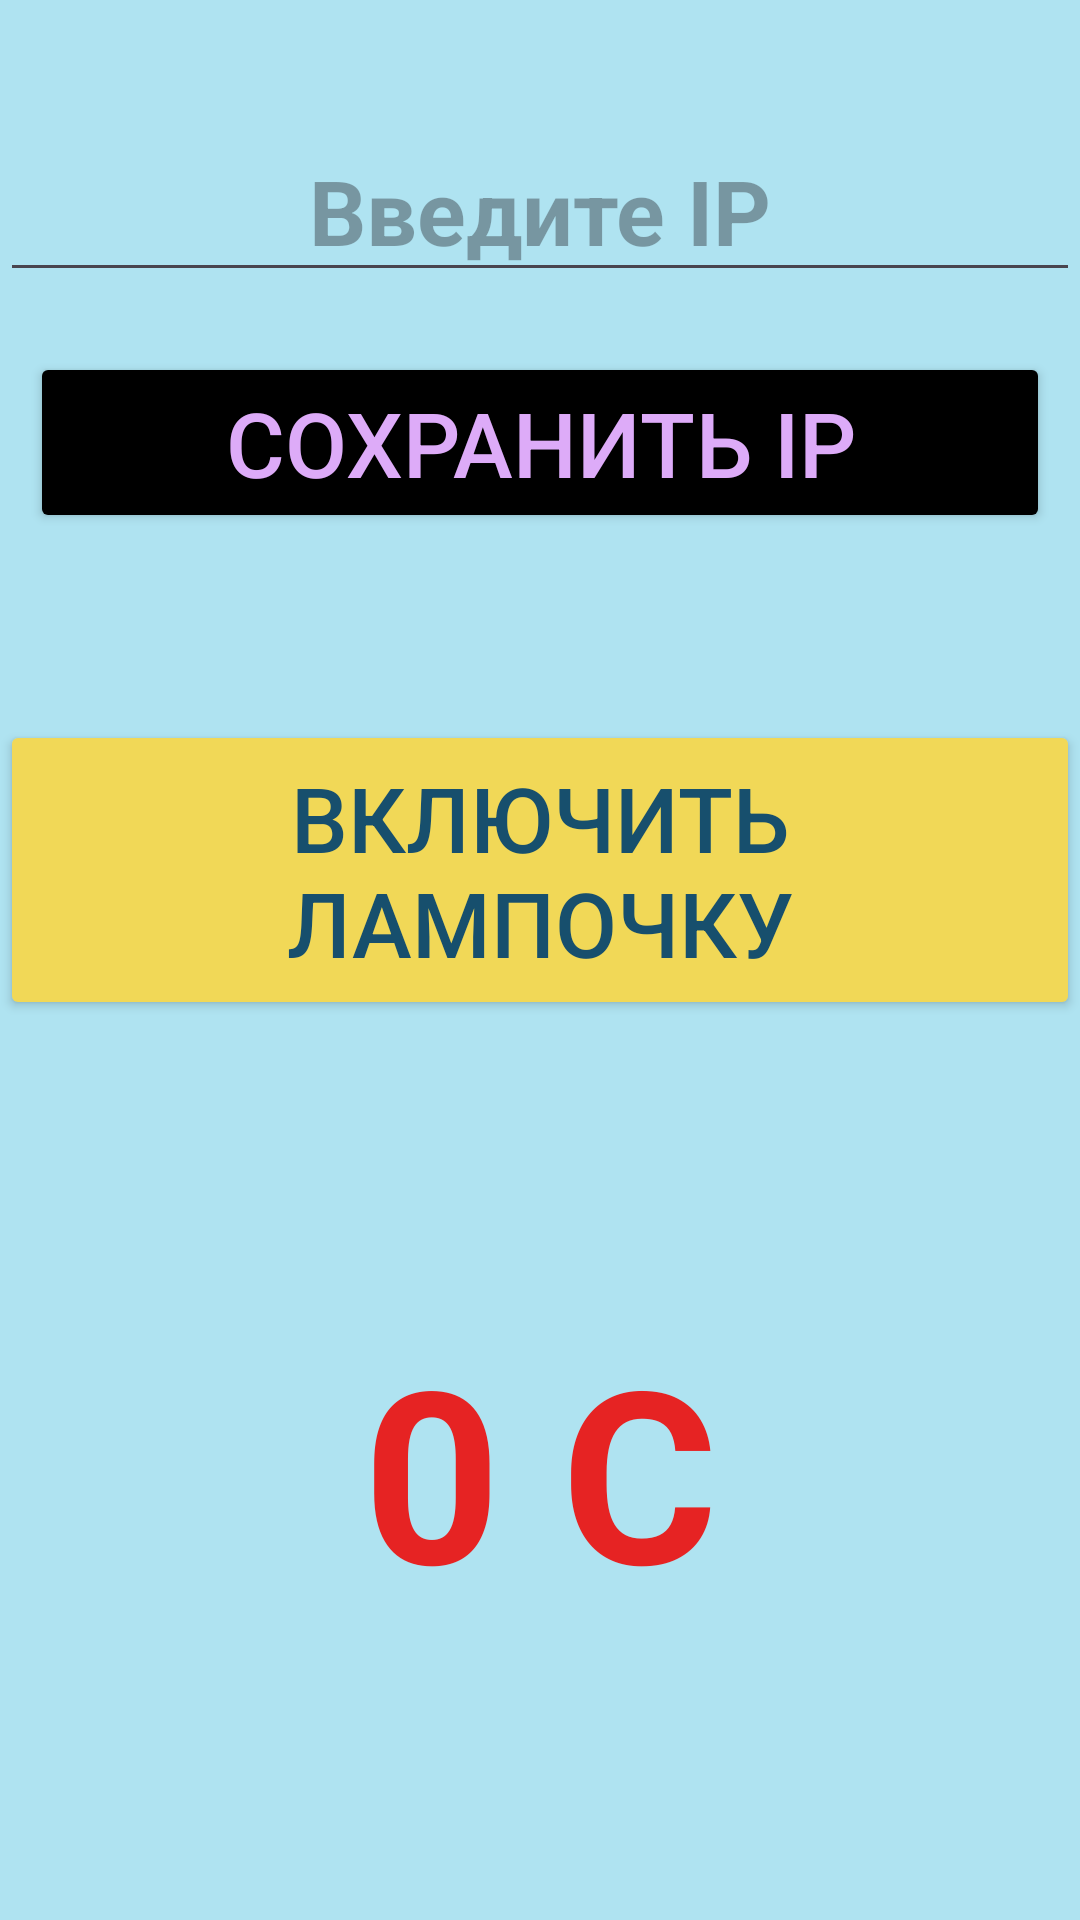

Layout XML and referenced resources for this Android screen:
<!-- AndroidManifest.xml: application theme Theme.RemoteWiFi -->
<!-- res/layout/activity_main.xml -->
<?xml version="1.0" encoding="utf-8"?>
<androidx.constraintlayout.widget.ConstraintLayout xmlns:android="http://schemas.android.com/apk/res/android"
    xmlns:app="http://schemas.android.com/apk/res-auto"
    xmlns:tools="http://schemas.android.com/tools"
    android:id="@+id/main"
    android:layout_width="match_parent"
    android:layout_height="match_parent"
    tools:context=".MainActivity"
    android:background="#7A58CDE1">

    <EditText
        android:id="@+id/ip_ESP"
        android:layout_width="match_parent"
        android:layout_height="wrap_content"
        android:inputType="text"
        android:hint="Введите IP"
        app:layout_constraintEnd_toEndOf="parent"
        app:layout_constraintStart_toStartOf="parent"
        app:layout_constraintTop_toTopOf="parent"
        android:layout_marginTop="40sp"
        android:textSize="@dimen/textSize"
        android:textStyle="bold"
        android:gravity="center"
        android:textColor="#B53FA5" />

    <Button
        android:id="@+id/save_ip_adderss"
        android:layout_width="match_parent"
        android:layout_height="wrap_content"
        android:text="Сохранить IP"
        app:layout_constraintTop_toBottomOf="@id/ip_ESP"
        android:layout_marginTop="20sp"
        android:textSize="@dimen/textSize"
        android:textColor="#DDABF8"
        android:backgroundTint="@color/black"
        app:cornerRadius = "20sp"
        android:layout_marginStart="10sp"
        android:layout_marginEnd="10sp"
        />

    <RelativeLayout
        android:layout_width="match_parent"
        android:layout_height="400sp"
        app:layout_constraintBottom_toBottomOf="parent">

        <Button
            android:id="@+id/light_on_off"
            android:layout_width="wrap_content"
            android:layout_height="100sp"
            android:text="Включить лампочку"
            android:textSize="@dimen/textSize"
            android:backgroundTint="#F1D857"
            android:textColor="#F009466E"
            android:layout_centerHorizontal="true"

            />

    </RelativeLayout>


    <TextView
        android:id="@+id/tvTemp"
        android:layout_width="300sp"
        android:layout_height="200sp"
        app:layout_constraintBottom_toBottomOf="parent"
        android:layout_marginBottom="50sp"
        app:layout_constraintEnd_toEndOf="parent"
        app:layout_constraintStart_toStartOf="parent"
        android:text="0 C"
        android:gravity="center"
        android:textSize="80sp"
        android:textStyle="bold"
        android:textColor="#E62323"/>
</androidx.constraintlayout.widget.ConstraintLayout>
<!-- resources referenced by this layout -->
<resources>
  <color name="black">#FF000000</color>
  <dimen name="textSize">30sp</dimen>
  <style name="Theme.RemoteWiFi" parent="Base.Theme.RemoteWiFi" />
  <style name="Base.Theme.RemoteWiFi" parent="Theme.MaterialComponents.Light.NoActionBar">
          
          <item name="colorPrimary">@color/black_light</item> 
          <item name="colorPrimaryVariant">@color/warm_yellow</item> 
          <item name="colorOnPrimary">@color/warm_yellow1</item> 
          
      </style>
  <color name="black_light">#BE1B1B1B</color>
  <color name="warm_yellow">#E4BA87</color>
  <color name="warm_yellow1">#CD9C8463</color>
</resources>
